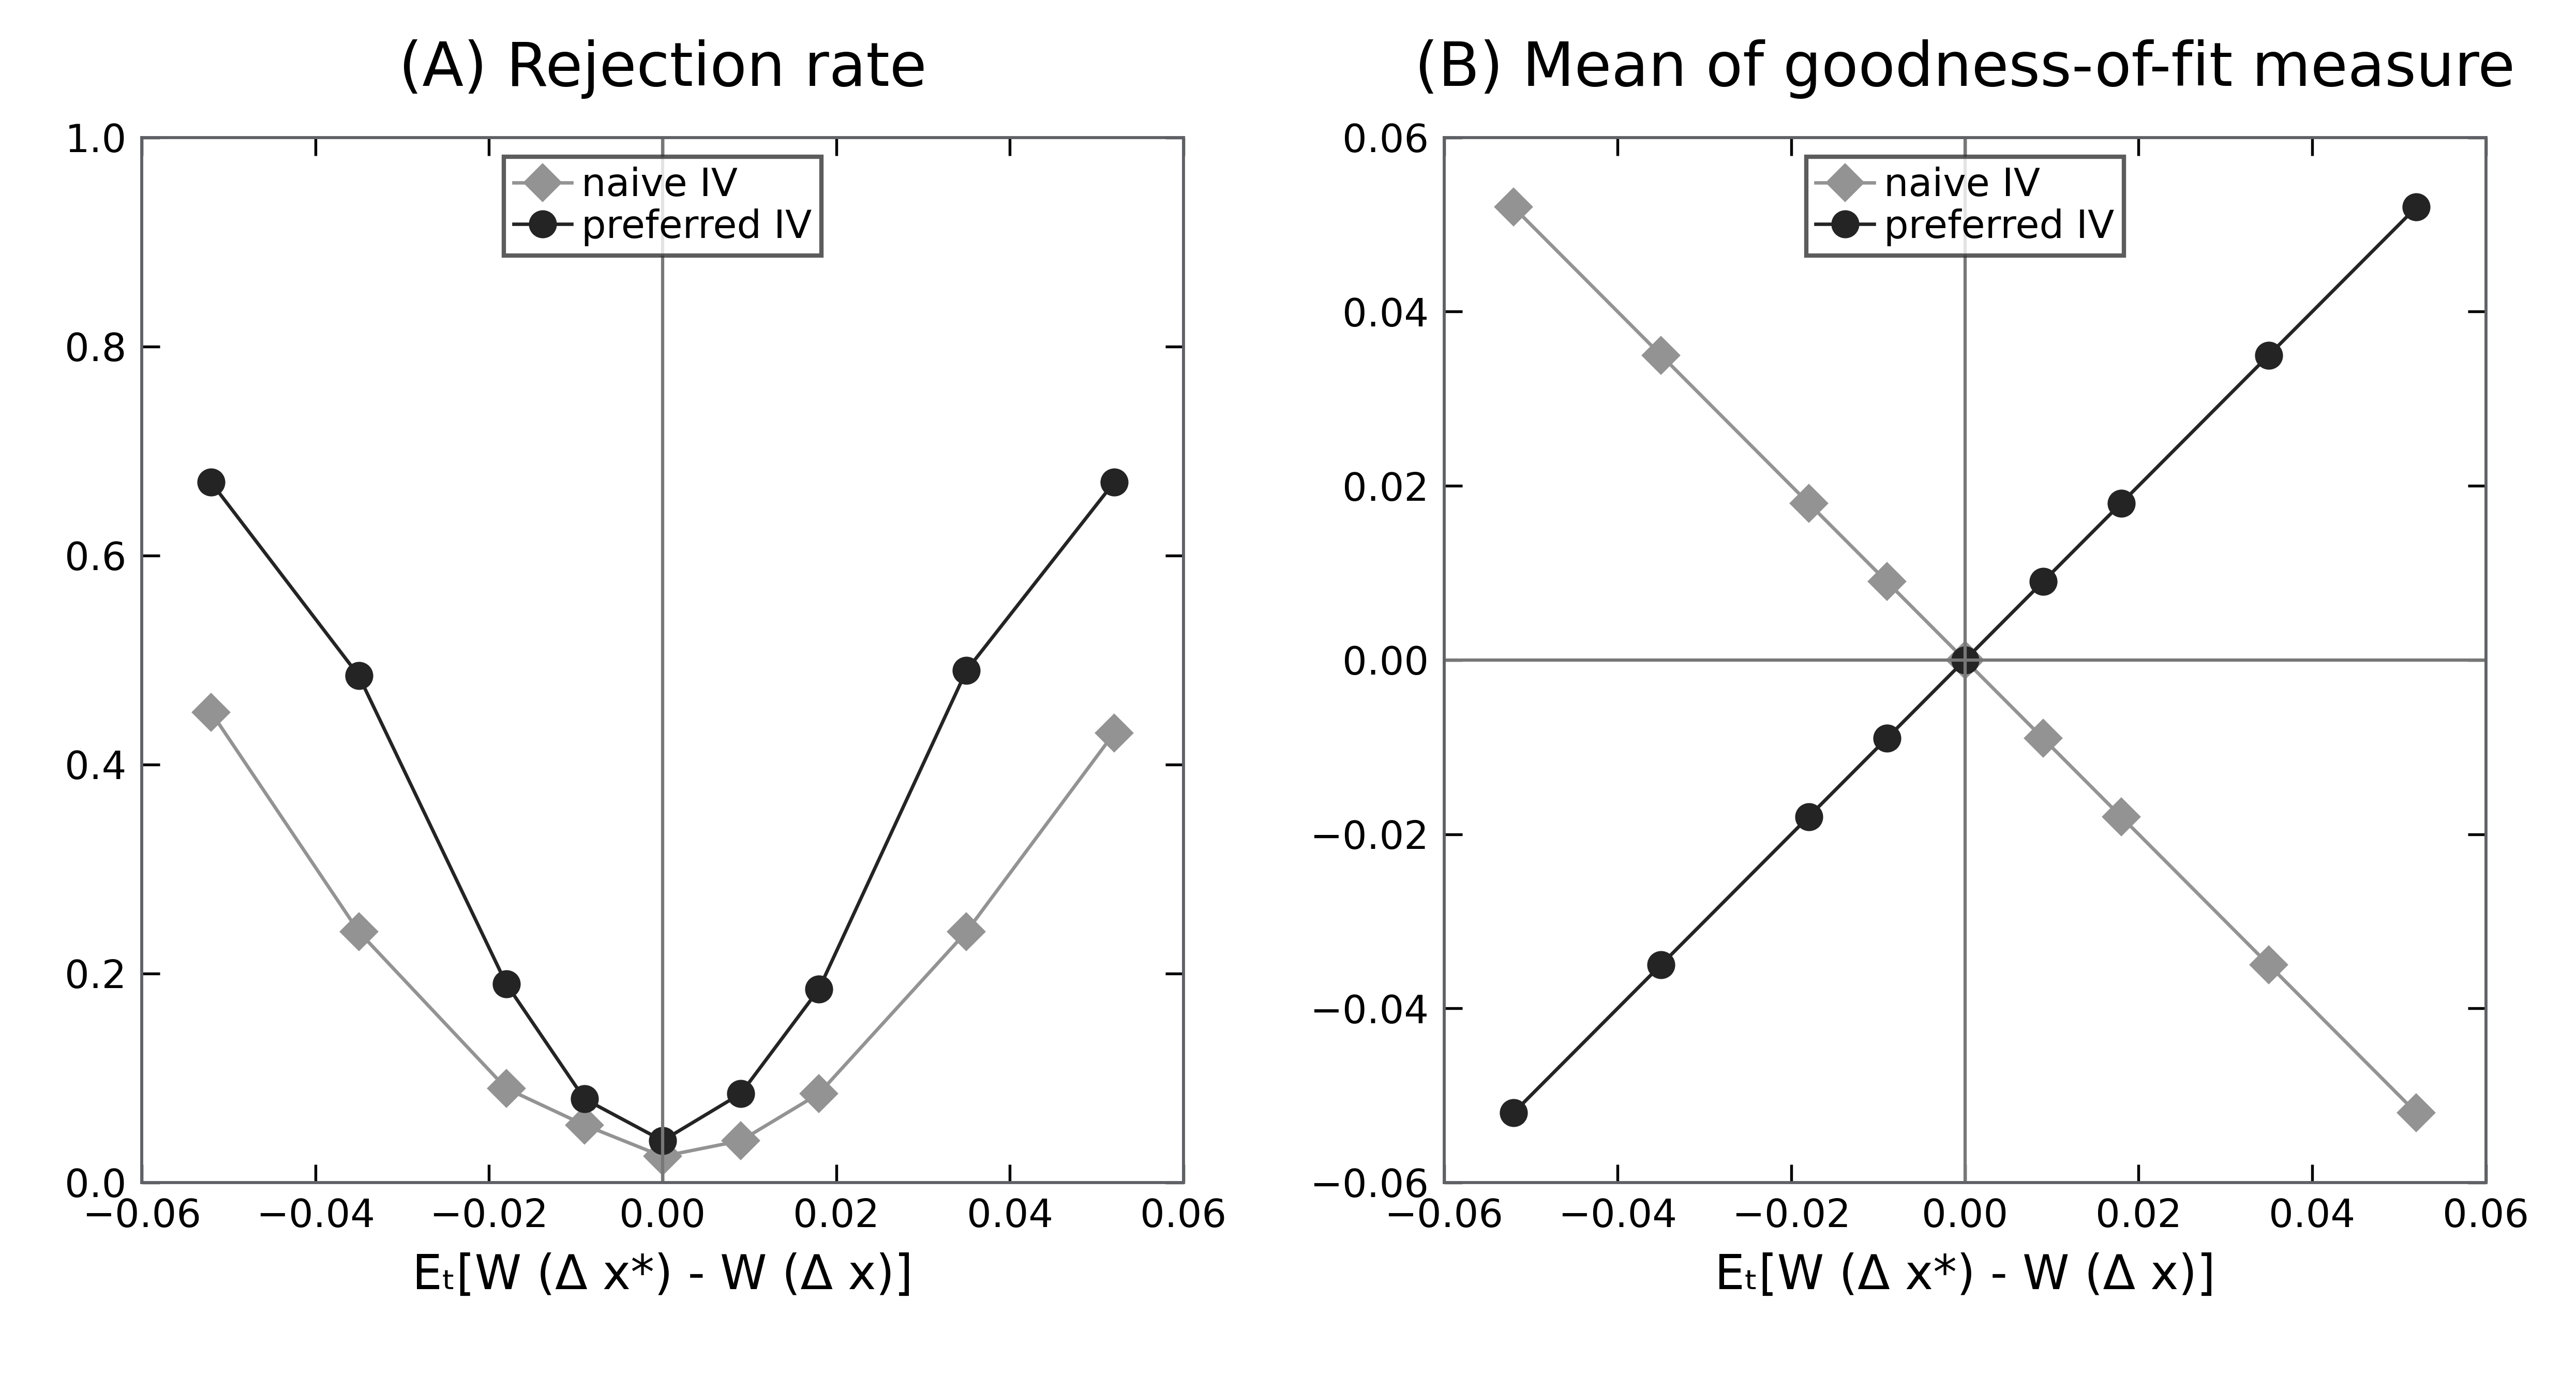

The Python source for this figure:
"""Render paired instrumental-variable diagnostic profiles."""
from __future__ import annotations
import argparse,sys
from pathlib import Path
from matplotlib.figure import Figure
PROJECT_ROOT=Path(__file__).resolve().parents[3]; sys.path.insert(0,str(PROJECT_ROOT))
from chartlib.asset_runtime import read_frame,require_columns,require_finite,save_outputs,style_axis

def load_data(source):
    d=read_frame(source); require_columns(d,("panel","series","x","y")); require_finite(d,("x","y"));
    if set(d.panel)!={"Rejection rate","Mean goodness of fit"} or set(d.series)!={"naive IV","preferred IV"}: raise ValueError("Two diagnostic panels and two complete series are required.")
    if d.duplicated(["panel","series","x"]).any(): raise ValueError("Panel-series-x keys must be unique.")
    for _,q in d.groupby("panel"):
        keys=[set(q[q.series==series].x) for series in ("naive IV","preferred IV")]
        if not keys[0] or keys[0]!=keys[1]: raise ValueError("Both procedures require identical complete x keys within each panel.")
    return d

def render(source):
    d=load_data(source); fig=Figure(figsize=(8.3,4.43),facecolor="white"); gs=fig.add_gridspec(1,2,left=.055,right=.965,bottom=.14,top=.90,wspace=.25); axes=[fig.add_subplot(gs[0,i]) for i in range(2)]
    for i,(ax,panel) in enumerate(zip(axes,("Rejection rate","Mean goodness of fit"))):
        style_axis(ax,grid=False,full_spines=True)
        for series,color,marker in (("naive IV","#939393","D"),("preferred IV","#242424","o")):
            q=d[(d.panel==panel)&(d.series==series)].sort_values("x"); ax.plot(q.x,q.y,color=color,lw=.8,marker=marker,ms=5.5,label=series)
        ax.axvline(0,color="#777",lw=.75)
        ax.set_xlim(-.06,.06); ax.set_xticks([-.06,-.04,-.02,0,.02,.04,.06]); ax.set_xlabel("Eₜ[W (Δ x*) - W (Δ x)]",fontsize=11); ax.tick_params(direction="in",top=True,right=True,labelsize=9,length=4.2)
        if i==0: ax.set_ylim(0,1); ax.set_yticks([0,.2,.4,.6,.8,1]); ax.set_title("(A) Rejection rate",fontsize=14,pad=12)
        else: ax.axhline(0,color="#777",lw=.75); ax.set_ylim(-.06,.06); ax.set_yticks([-.06,-.04,-.02,0,.02,.04,.06]); ax.set_title("(B) Mean of goodness-of-fit measure",fontsize=14,pad=12)
        ax.legend(loc="upper center",frameon=True,fancybox=False,edgecolor="#333",fontsize=9,handlelength=1.5,handletextpad=.25,labelspacing=.1,borderpad=.25)
    return fig

def main():
    p=argparse.ArgumentParser(description=__doc__); h=Path(__file__).resolve().parent; p.add_argument("--data",type=Path,default=h/"iv-diagnostic-2panel.fixture.csv"); p.add_argument("--output-dir",type=Path,default=h); p.add_argument("--qa-preview",type=Path); a=p.parse_args(); print(save_outputs(render(a.data),a.output_dir,"iv-diagnostic-2panel",qa_preview=a.qa_preview))
if __name__=="__main__": main()
